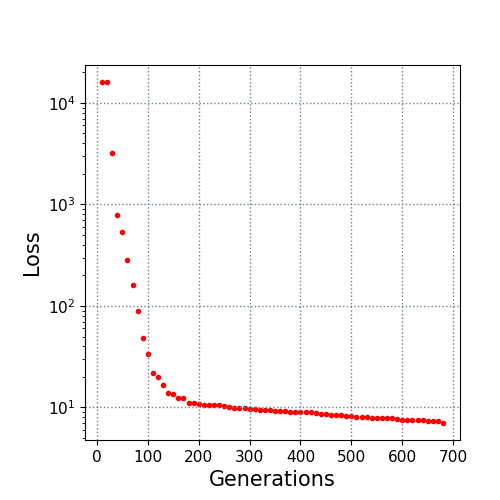

Data behind this chart, as committed beside it:
10.0, 16041.536437
20.0, 16024
30.0, 3179
40.0, 779
50.0, 530.8
60.0, 284.6
70.0, 160.8
80.0, 89.2
90.0, 47.86
100.0, 33.88
110.0, 22.01
120.0, 19.91
130.0, 16.5
140.0, 13.81
150.0, 13.61
160.0, 12.41
170.0, 12.34
180.0, 11.15
190.0, 11
200.0, 10.75
210.0, 10.67
220.0, 10.56
230.0, 10.5
240.0, 10.48
250.0, 10.39
260.0, 10.09
270.0, 9.953
280.0, 9.875
290.0, 9.786
300.0, 9.77
310.0, 9.694
320.0, 9.432
330.0, 9.432
340.0, 9.363
350.0, 9.297
360.0, 9.293
370.0, 9.193
380.0, 9.12
390.0, 9.12
400.0, 9.054
410.0, 9.021
420.0, 8.958
430.0, 8.821
440.0, 8.555
450.0, 8.536
460.0, 8.381
470.0, 8.381
480.0, 8.343
490.0, 8.305
500.0, 8.182
510.0, 8.115
520.0, 8.115
530.0, 7.978
540.0, 7.916
550.0, 7.878
560.0, 7.878
570.0, 7.878
580.0, 7.878
590.0, 7.684
600.0, 7.6
610.0, 7.6
... 7 more rows
